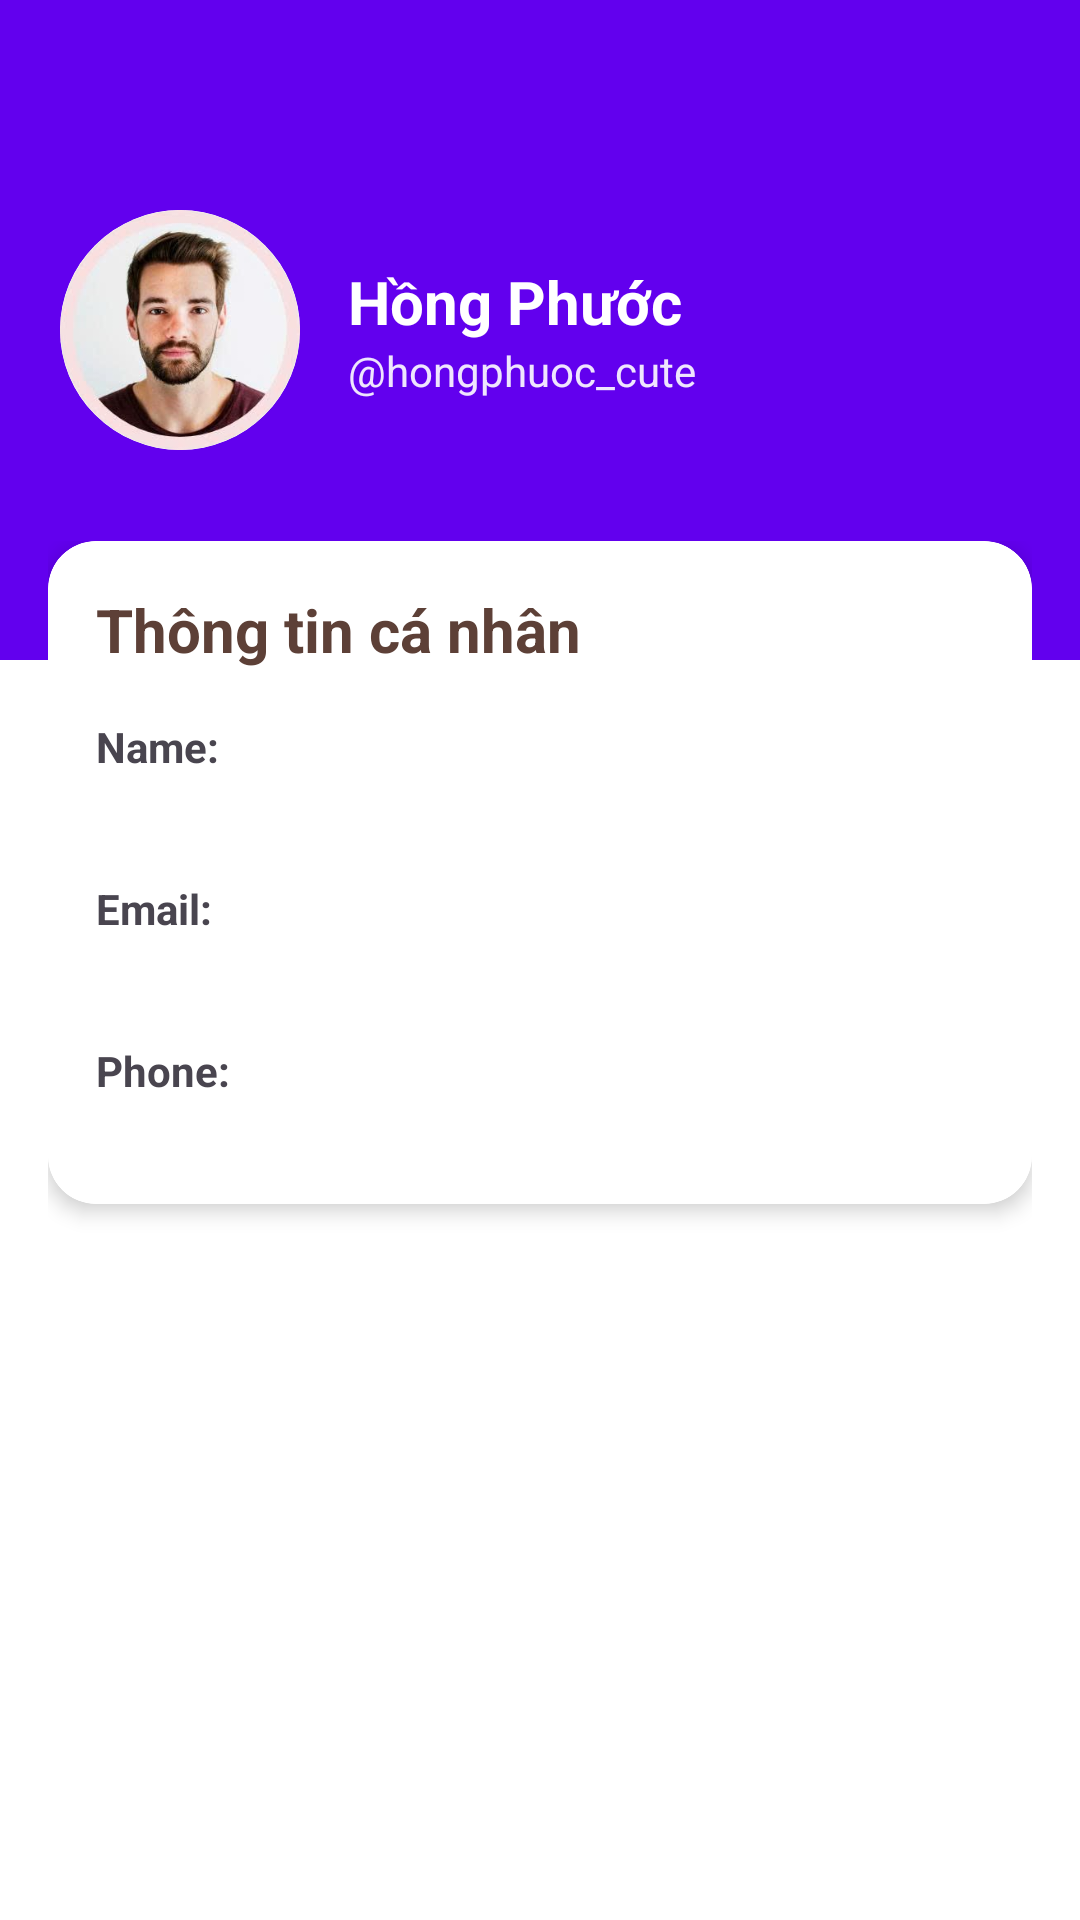

Layout XML and referenced resources for this Android screen:
<!-- AndroidManifest.xml: application theme Theme.KTQT -->
<!-- res/layout/activity_settings.xml -->
<?xml version="1.0" encoding="utf-8"?>
<androidx.core.widget.NestedScrollView xmlns:android="http://schemas.android.com/apk/res/android"
    xmlns:app="http://schemas.android.com/apk/res-auto"
    xmlns:tools="http://schemas.android.com/tools"
    android:layout_width="match_parent"
    android:layout_height="match_parent"
    android:background="@color/white"
    tools:context=".SettingsActivity">

    <LinearLayout
        android:layout_width="match_parent"
        android:layout_height="wrap_content"
        android:orientation="vertical"
        android:paddingBottom="80dp">

        
        <FrameLayout
            android:layout_width="match_parent"
            android:layout_height="wrap_content">

            
            <View
                android:layout_width="match_parent"
                android:layout_height="220dp"
                android:background="@color/colorPrimary" />

            <LinearLayout
                android:layout_width="match_parent"
                android:layout_height="220dp"
                android:background="@color/colorPrimary"
                android:gravity="center_vertical"
                android:orientation="vertical"
                android:padding="20dp">


                <LinearLayout
                    android:layout_width="match_parent"
                    android:layout_height="wrap_content"
                    android:gravity="center"
                    android:orientation="horizontal">

                    
                    <RelativeLayout
                        android:layout_width="80dp"
                        android:layout_height="80dp">

                        <androidx.cardview.widget.CardView
                            android:layout_width="80dp"
                            android:layout_height="80dp"
                            app:cardCornerRadius="40dp"
                            app:cardElevation="0dp">

                            <ImageView
                                android:id="@+id/imgAvatar"
                                android:layout_width="match_parent"
                                android:layout_height="match_parent"
                                android:scaleType="centerCrop"
                                android:src="@drawable/placeholder_avatar" />
                        </androidx.cardview.widget.CardView>

                    </RelativeLayout>

                    <LinearLayout
                        android:layout_width="match_parent"
                        android:layout_height="wrap_content"
                        android:layout_marginStart="16dp"
                        android:orientation="vertical">

                        <TextView
                            android:id="@+id/tvNameHeader"
                            android:layout_width="wrap_content"
                            android:layout_height="wrap_content"
                            android:text="Hồng Phước"
                            android:textColor="#FFFFFF"
                            android:textSize="20sp"
                            android:textStyle="bold" />

                        <TextView
                            android:id="@+id/tvEmailHeader"
                            android:layout_width="wrap_content"
                            android:layout_height="wrap_content"
                            android:alpha="0.9"
                            android:text="@hongphuoc_cute"
                            android:textColor="#FFFFFF"
                            android:textSize="14sp" />

                    </LinearLayout>
                </LinearLayout>
            </LinearLayout>
        </FrameLayout>

        
        <LinearLayout
            android:layout_width="match_parent"
            android:layout_height="wrap_content"
            android:layout_marginTop="-40dp"
            android:orientation="vertical"
            android:paddingHorizontal="16dp">

            
            <com.google.android.material.card.MaterialCardView
                android:layout_width="match_parent"
                android:layout_height="wrap_content"
                android:layout_marginBottom="20dp"
                app:cardBackgroundColor="@color/colorCardBackground"
                app:cardCornerRadius="16dp"
                app:cardElevation="4dp"
                app:strokeColor="#FFFFFF"
                app:strokeWidth="1dp">

                <LinearLayout
                    android:layout_width="match_parent"
                    android:layout_height="wrap_content"
                    android:orientation="vertical"
                    android:padding="16dp">

                    <TextView
                        android:layout_width="wrap_content"
                        android:layout_height="wrap_content"
                        android:text="Thông tin cá nhân"
                        android:textColor="#5D4037"
                        android:textSize="20sp"
                        android:textStyle="bold" />

                    <TextView
                        android:layout_marginTop="16dp"
                        android:id="@+id/tvNameLabel"
                        android:layout_width="wrap_content"
                        android:layout_height="wrap_content"
                        android:text="Name:"
                        android:textStyle="bold" />

                    <TextView
                        android:id="@+id/tvName"
                        android:layout_width="wrap_content"
                        android:layout_height="wrap_content"
                        tools:text="John Doe" />

                    <TextView
                        android:layout_marginTop="16dp"
                        android:id="@+id/tvEmailLabel"
                        android:layout_width="wrap_content"
                        android:layout_height="wrap_content"
                        android:text="Email:"
                        android:textStyle="bold" />

                    <TextView
                        android:id="@+id/tvEmail"
                        android:layout_width="wrap_content"
                        android:layout_height="wrap_content"
                        tools:text="john.doe@example.com" />


                    <TextView
                        android:id="@+id/tvPhoneLabel"
                        android:layout_width="wrap_content"
                        android:layout_height="wrap_content"
                        android:layout_marginTop="16dp"
                        android:text="Phone:"
                        android:textStyle="bold" />

                    <TextView
                        android:id="@+id/tvPhone"
                        android:layout_width="wrap_content"
                        android:layout_height="wrap_content"
                        tools:text="+1234567890" />

                </LinearLayout>
            </com.google.android.material.card.MaterialCardView>
        </LinearLayout>
    </LinearLayout>
</androidx.core.widget.NestedScrollView>
<!-- resources referenced by this layout -->
<resources>
  <color name="colorCardBackground">#FFFFFF</color>
  <color name="colorPrimary">#6200EE</color>
  <color name="white">#FFFFFFFF</color>
  <!-- drawable placeholder_avatar: png bitmap (drawable, 122106 bytes) -->
  <style name="Theme.KTQT" parent="Base.Theme.KTQT" />
  <style name="Base.Theme.KTQT" parent="Theme.Material3.DayNight.NoActionBar">
          
          
      </style>
</resources>
